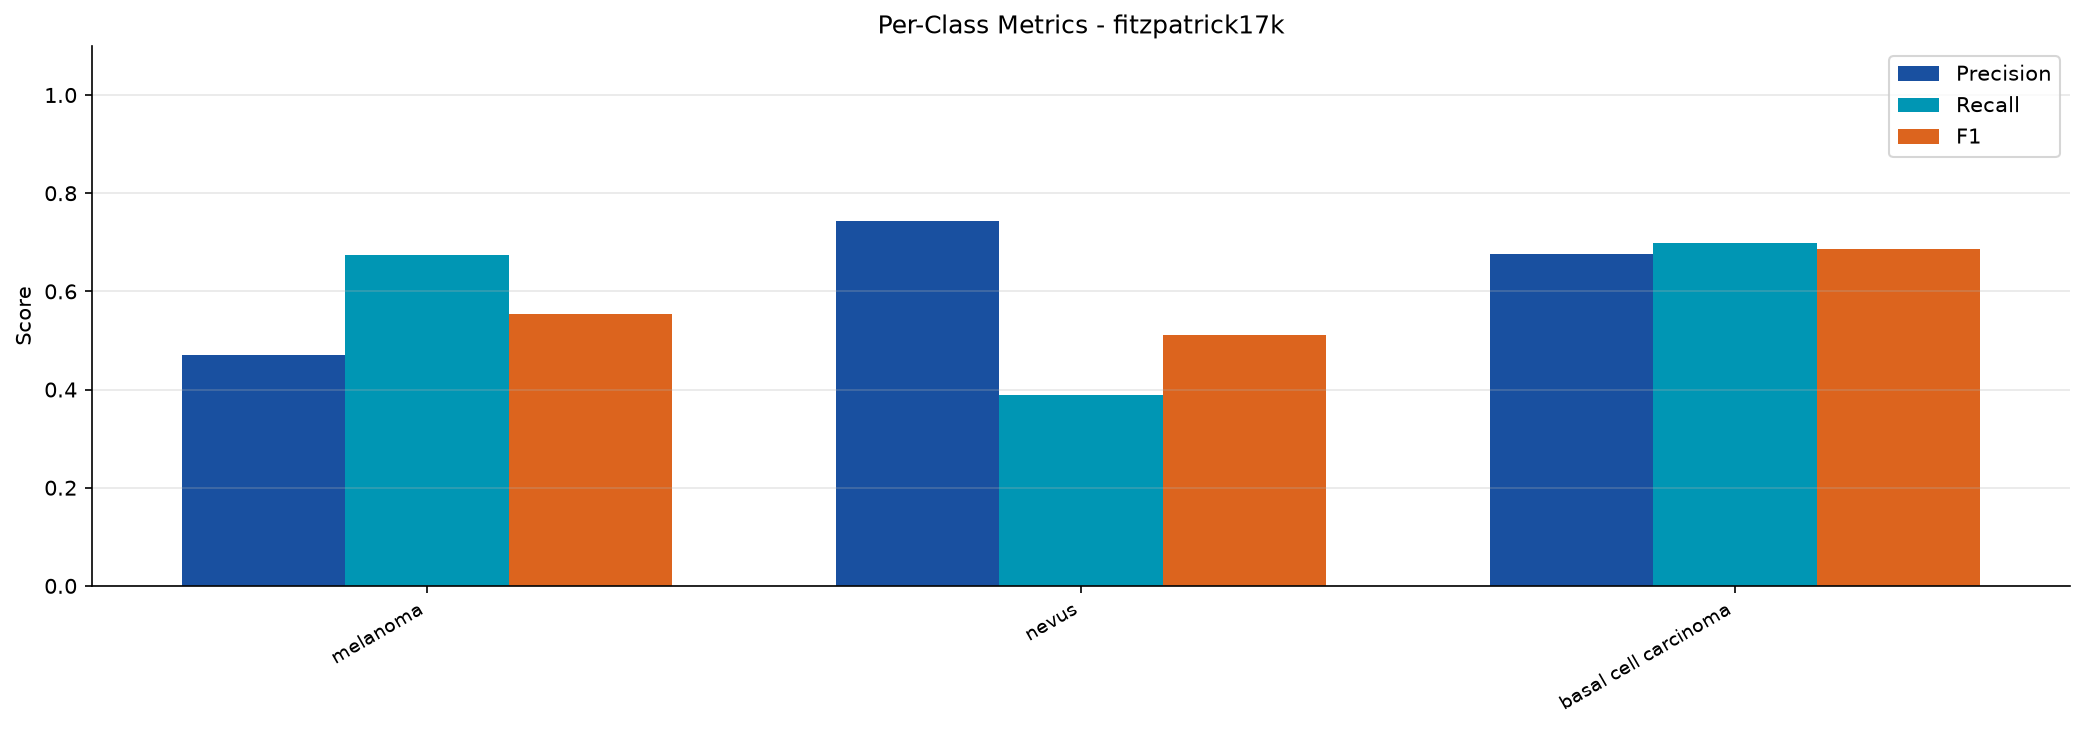

The data file committed next to this chart (first rows):
split, class, precision, recall, f1
cross_fitzpatrick17k, melanoma, 0.4707, 0.6736, 0.5542
cross_fitzpatrick17k, nevus, 0.7432, 0.3889, 0.5106
cross_fitzpatrick17k, basal cell carcinoma, 0.6764, 0.698, 0.687
